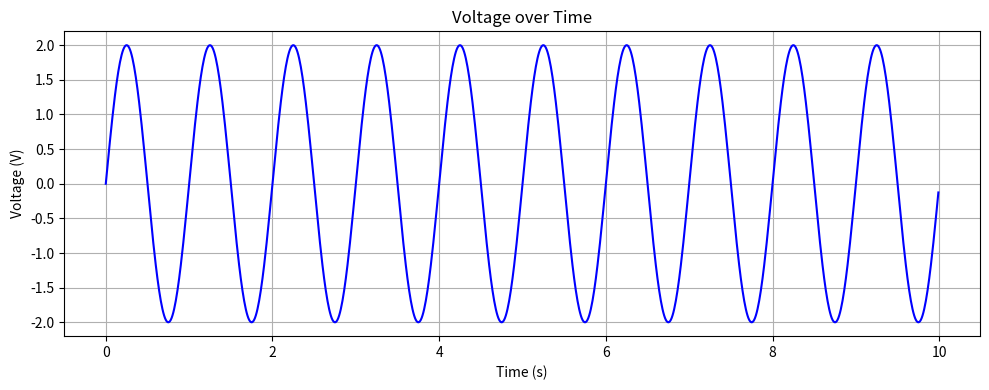
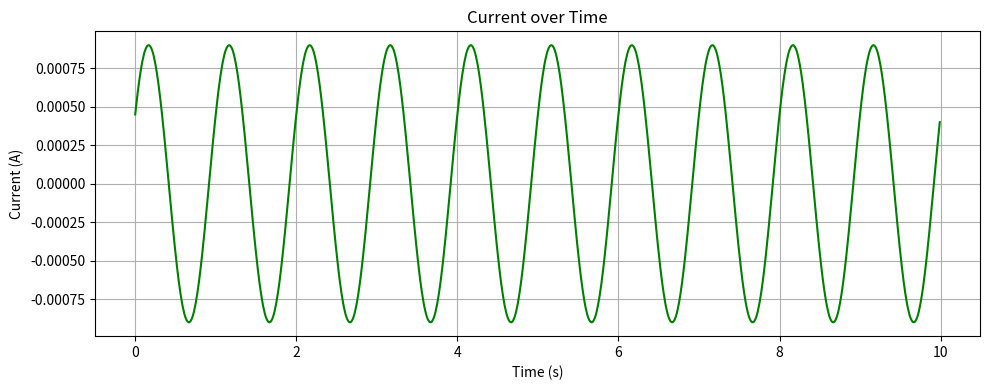
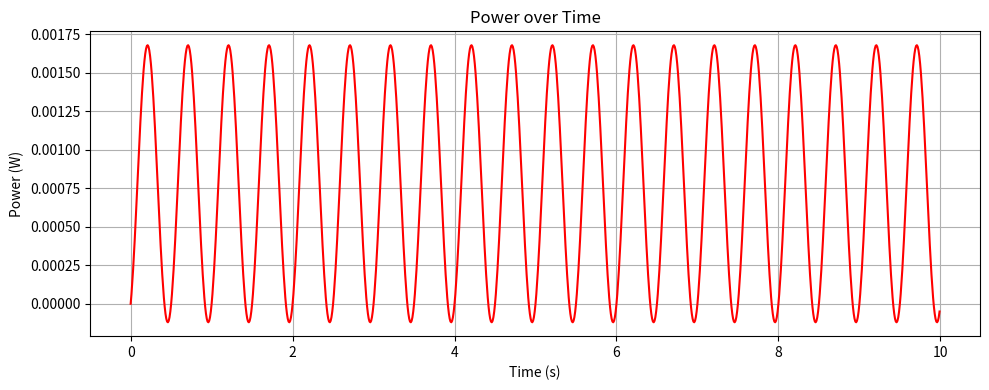

Generate these figures, in order, with matplotlib:
import math
import matplotlib.pyplot as plt
import re

# Parameters
samples = 1000
frequency = 1  # Hz
sample_rate = 100  # Hz
duration = samples / sample_rate
time = [i / sample_rate for i in range(samples)]

# Simulate sine waves and generate messages
messages = []
for t in time:
    V = 2 * math.sin(2 * math.pi * frequency * t)
    I = 0.0009 * math.sin(2 * math.pi * frequency * t + math.pi / 6)  # small phase shift
    P = V * I
    message = f"V: {V:.4f}, I: {I:.6f}, P: {P:.8f}\n"
    messages.append(message)

# Write messages to a text file
with open("power_data.txt", "w") as f:
    f.writelines(messages)

# Parse messages
voltages = []
currents = []
powers = []

for msg in messages:
    match = re.match(r"V: ([\d\.\-e]+), I: ([\d\.\-e]+), P: ([\d\.\-e]+)", msg)
    if match:
        v, i, p = map(float, match.groups())
        voltages.append(v)
        currents.append(i)
        powers.append(p)

# Plot Voltage
plt.figure(figsize=(10, 4))
plt.plot(time, voltages, color='blue')
plt.title("Voltage over Time")
plt.xlabel("Time (s)")
plt.ylabel("Voltage (V)")
plt.grid(True)
plt.tight_layout()

# Plot Current
plt.figure(figsize=(10, 4))
plt.plot(time, currents, color='green')
plt.title("Current over Time")
plt.xlabel("Time (s)")
plt.ylabel("Current (A)")
plt.grid(True)
plt.tight_layout()

# Plot Power
plt.figure(figsize=(10, 4))
plt.plot(time, powers, color='red')
plt.title("Power over Time")
plt.xlabel("Time (s)")
plt.ylabel("Power (W)")
plt.grid(True)
plt.tight_layout()

plt.show()
